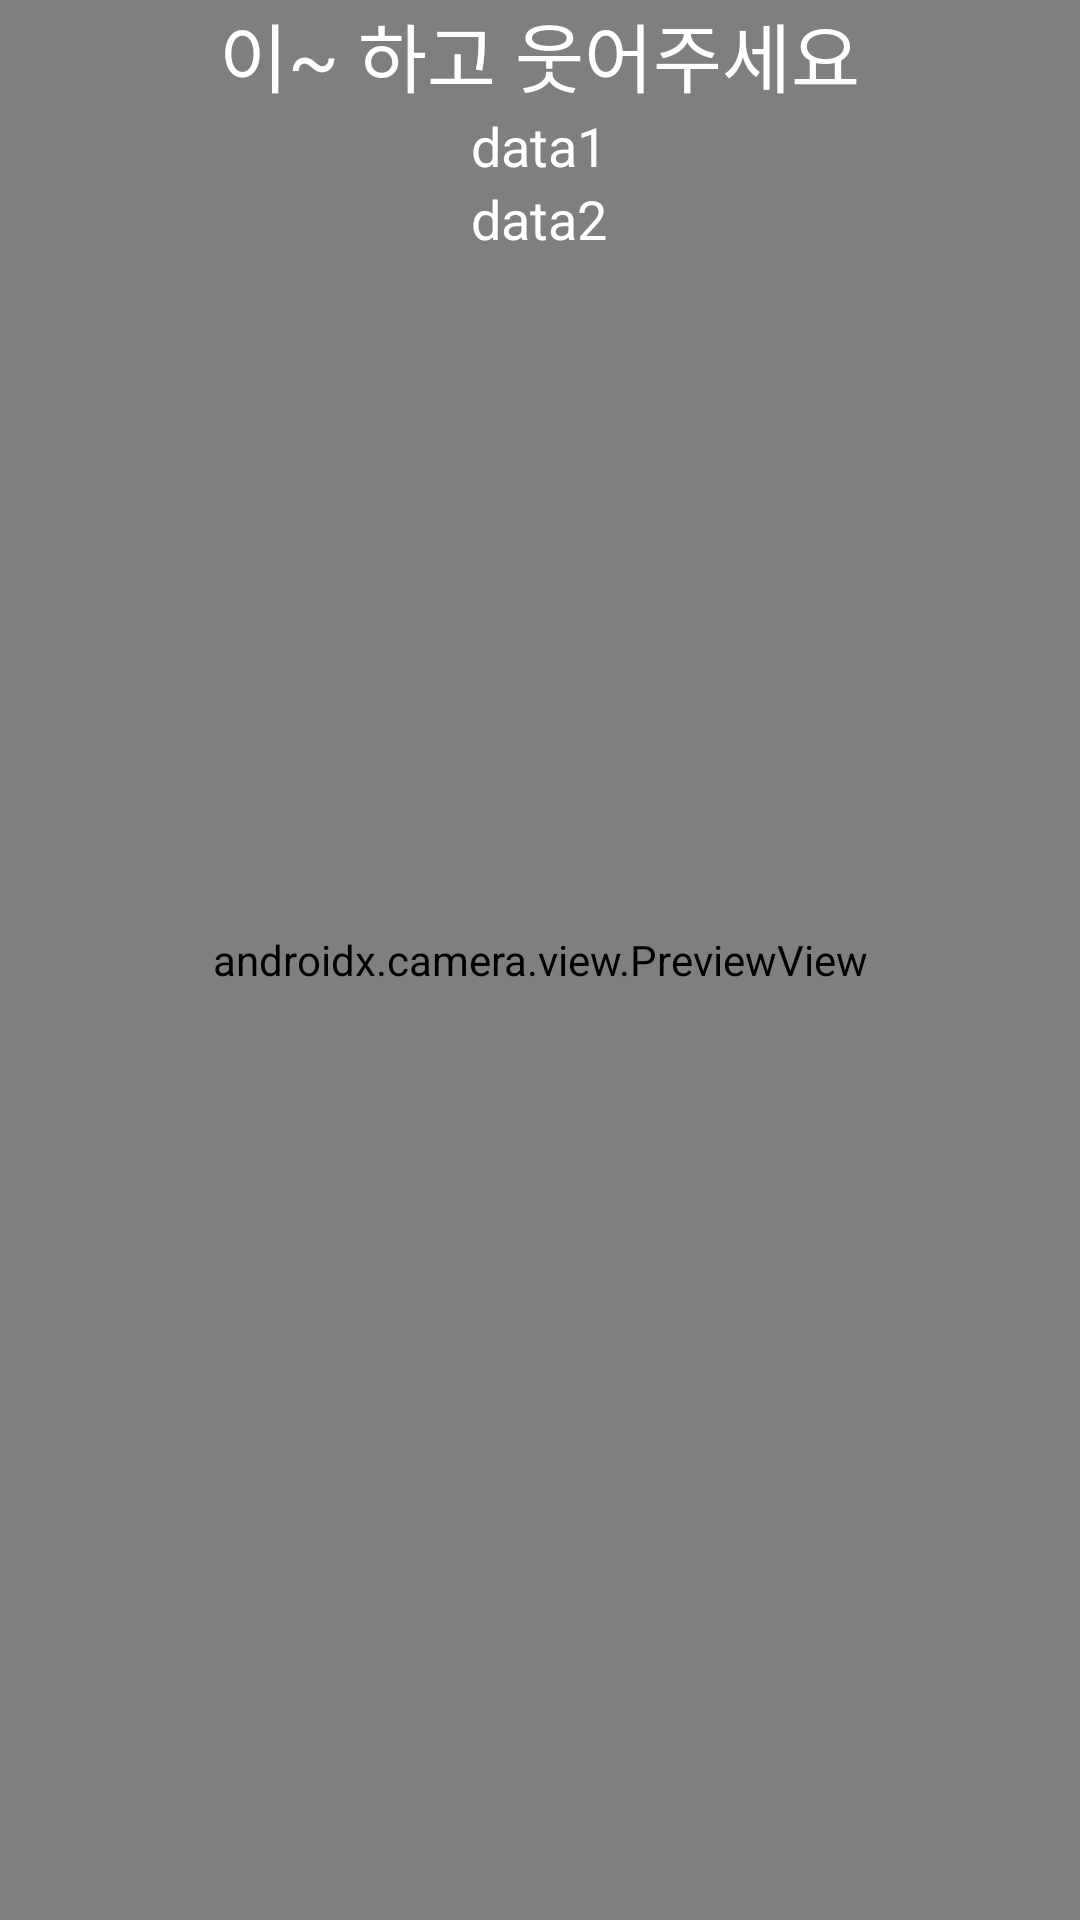

Produce the Android XML layout that renders to this screen, including the resource entries it uses.
<!-- AndroidManifest.xml: application theme Theme.NIHSS_MP -->
<!-- res/layout/fragment_facedetect.xml -->
<?xml version="1.0" encoding="utf-8"?>
<FrameLayout xmlns:android="http://schemas.android.com/apk/res/android"
    xmlns:tools="http://schemas.android.com/tools"
    android:layout_width="match_parent"
    android:layout_height="match_parent"
    tools:context=".NIHSS.FaceDetectFragment">

    <LinearLayout
        android:layout_width="match_parent"
        android:layout_height="match_parent"
        android:orientation="vertical"
        android:gravity="center"
        android:id="@+id/FaceDetect_layout">





        <FrameLayout
            android:layout_width="match_parent"
            android:layout_height="match_parent">

            <androidx.camera.view.PreviewView
                android:layout_width="match_parent"
                android:layout_height="match_parent"
                android:id="@+id/FaceDetect_Preview"/>
            <ImageView
                android:id="@+id/LandmarkOverlay"
                android:layout_width="match_parent"
                android:layout_height="match_parent"
                android:layout_gravity="center"
                android:scaleType="centerCrop" />
            

            <LinearLayout
                android:layout_width="wrap_content"
                android:layout_height="wrap_content"
                android:orientation="vertical"
                android:layout_gravity="center|top">
            <TextView
                android:layout_width="wrap_content"
                android:layout_height="wrap_content"
                android:textSize="25dp"
                android:text="이~ 하고 웃어주세요"
                android:gravity="center"
                android:textColor="@color/white"
                android:id="@+id/FaceDetect_Comment"
                android:layout_gravity="center|top"
                />

            <TextView
                android:layout_width="wrap_content"
                android:layout_height="wrap_content"
                android:textSize="18dp"
                android:text="data1"
                android:gravity="center"
                android:textColor="@color/white"
                android:id="@+id/data1"
                android:layout_gravity="center|top"
                />
                <TextView
                    android:layout_width="wrap_content"
                    android:layout_height="wrap_content"
                    android:textSize="18dp"
                    android:text="data2"
                    android:gravity="center"
                    android:textColor="@color/white"
                    android:id="@+id/data2"
                    android:layout_gravity="center|top"
                    />

            </LinearLayout>

        </FrameLayout>

    </LinearLayout>

</FrameLayout>
<!-- resources referenced by this layout -->
<resources>
  <!-- drawable human: png bitmap (drawable, 11148 bytes) -->
  <style name="Theme.NIHSS_MP" parent="android:Theme.Material.Light.NoActionBar" />
  <!-- not gathered from this repository: default colours our renderer supplied (Android Studio template values) -->
  <color name="white">#FFFFFFFF</color>
</resources>
